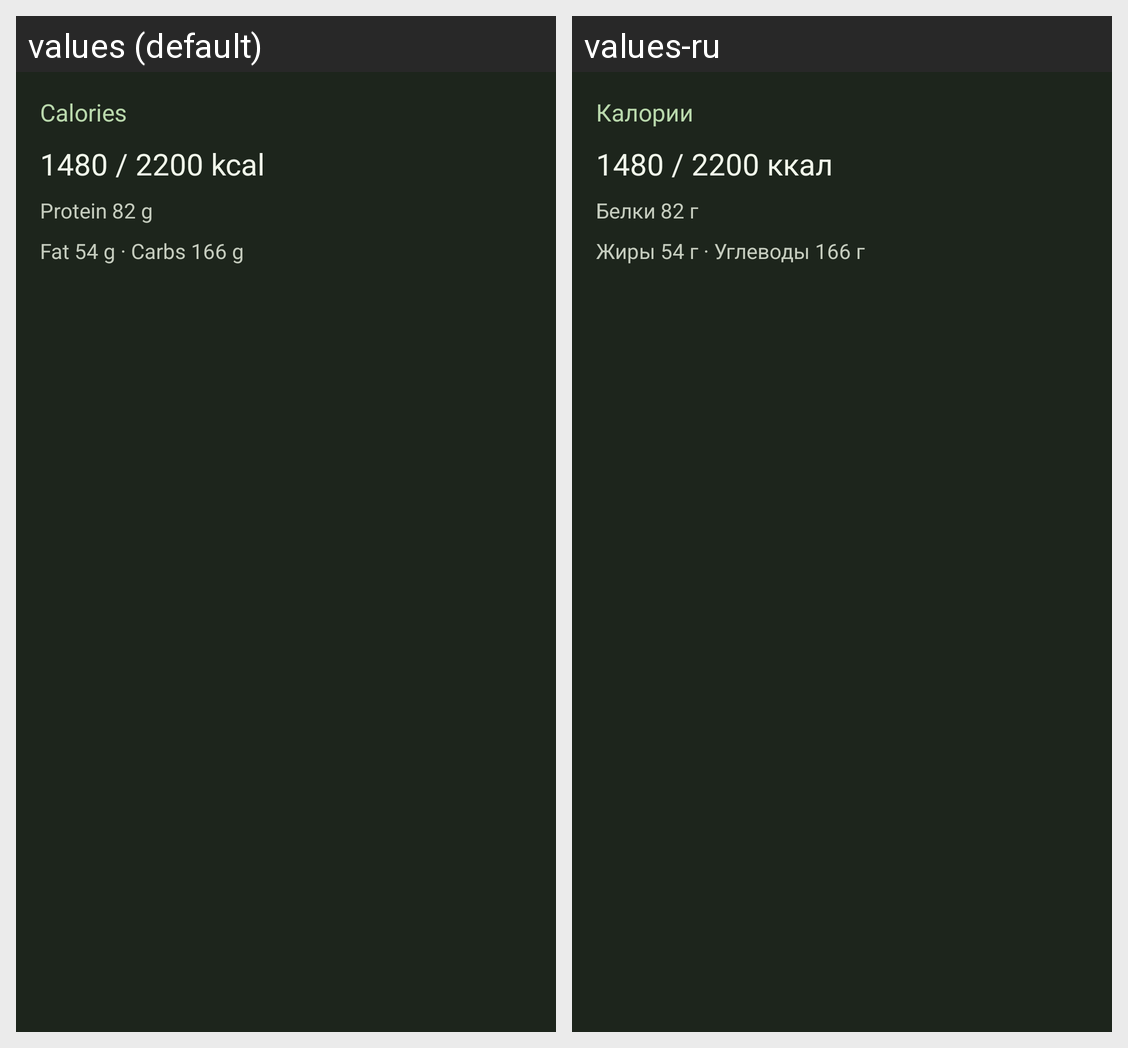

Locale-by-locale string values for the Android screen shown in this grid:
Android screen res/layout/widget_preview_calories.xml rendered under 2 locales, left to right: values (default), values-ru. Device: Nexus 5 (rendered at 1080×1920; each locale shown at half size, 540×960, under a caption strip naming it); theme Theme.Berill.
Strings drawn on this screen, with the default value and each locale's value (text and hints the layout hard-codes, and strings that could not be matched under every locale, appear in the picture but are not listed):

widget_preview_calories_line_1
  values: Calories
  values-ru: Калории

widget_preview_calories_line_2
  values: 1480 / 2200 kcal
  values-ru: 1480 / 2200 ккал

widget_preview_calories_line_3
  values: Protein 82 g
  values-ru: Белки 82 г

widget_preview_calories_line_4
  values: Fat 54 g · Carbs 166 g
  values-ru: Жиры 54 г · Углеводы 166 г
